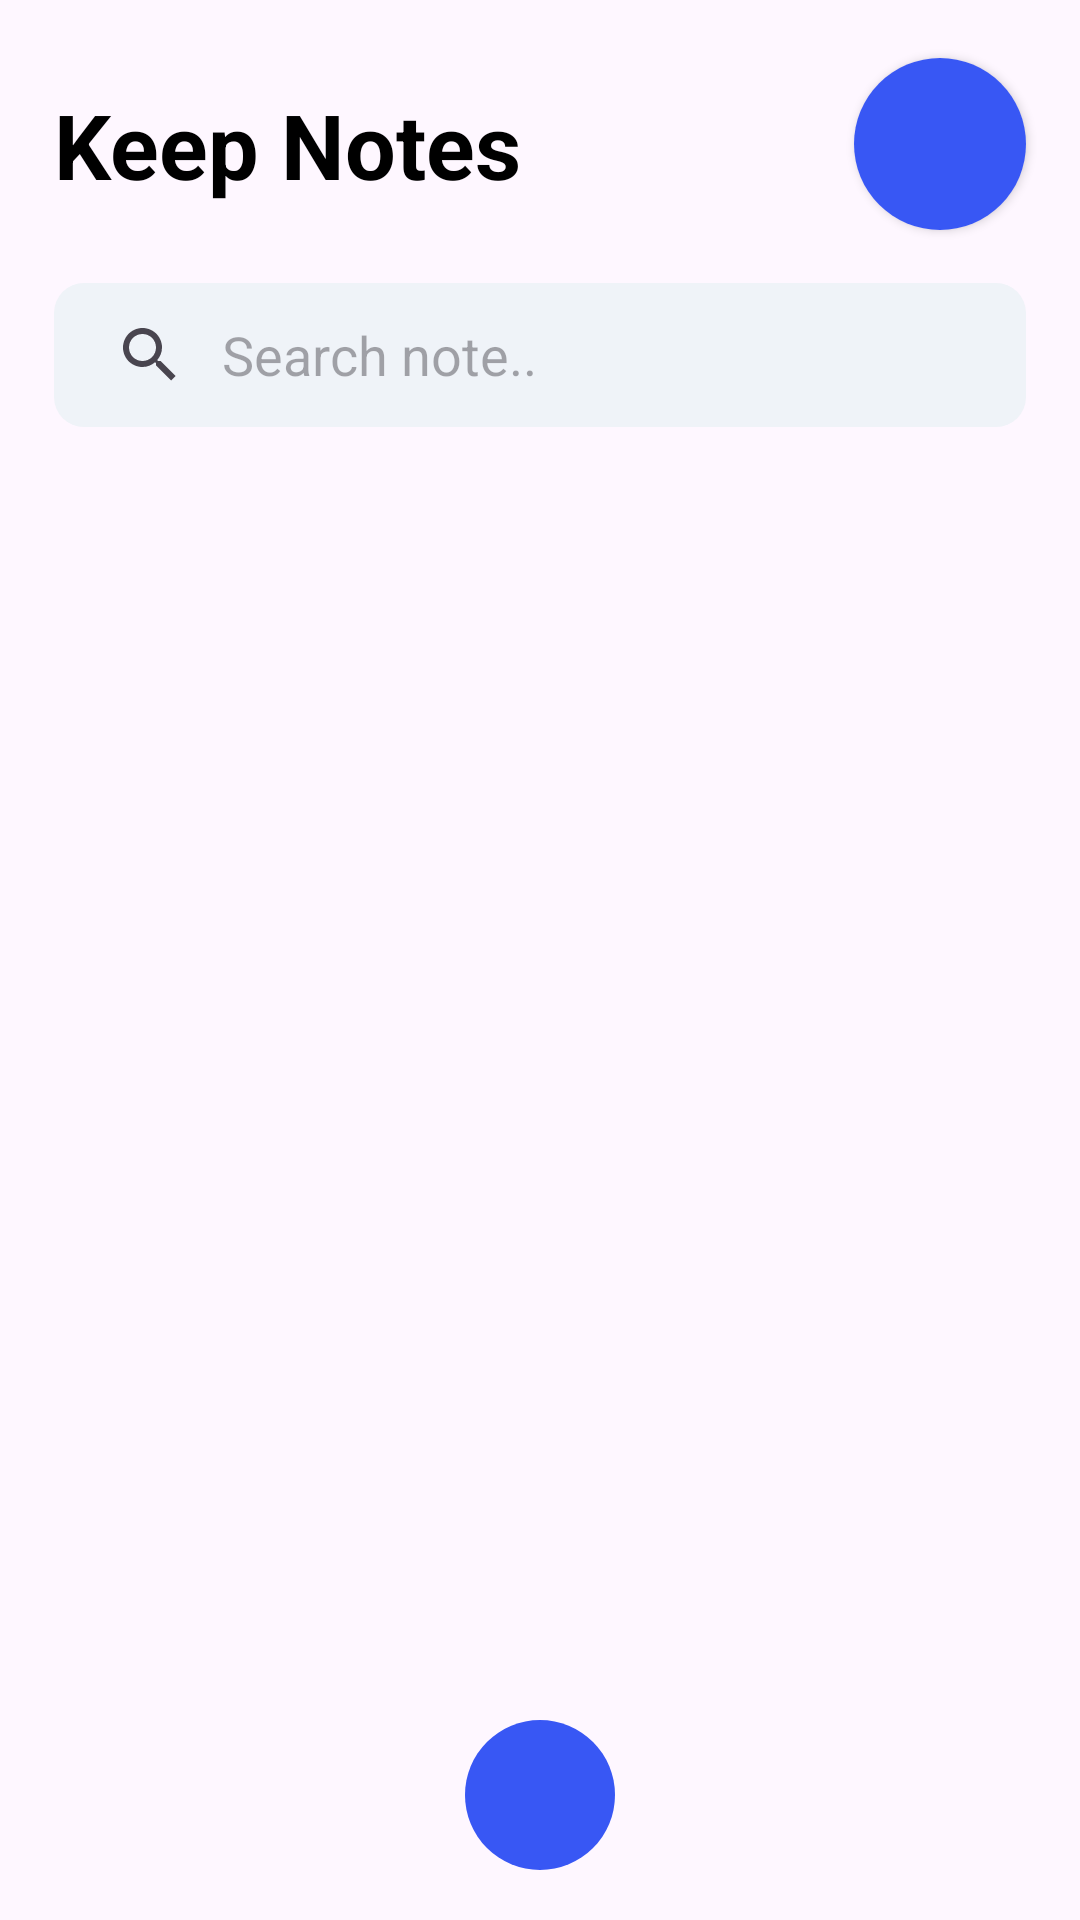

Android layout source for this screen:
<!-- AndroidManifest.xml: application theme Theme.NotesApp -->
<!-- res/layout/activity_main.xml -->
<?xml version="1.0" encoding="utf-8"?>
<androidx.constraintlayout.widget.ConstraintLayout xmlns:android="http://schemas.android.com/apk/res/android"
    xmlns:app="http://schemas.android.com/apk/res-auto"
    xmlns:tools="http://schemas.android.com/tools"
    android:layout_width="match_parent"
    android:layout_height="match_parent"
    tools:context=".MainActivity">

    <androidx.constraintlayout.widget.Guideline
        android:id="@+id/guidelineLeft"
        android:layout_width="wrap_content"
        android:layout_height="wrap_content"
        android:orientation="vertical"
        app:layout_constraintGuide_percent="0.05" />

    <androidx.constraintlayout.widget.Guideline
        android:id="@+id/guidelineRight"
        android:layout_width="wrap_content"
        android:layout_height="wrap_content"
        android:orientation="vertical"
        app:layout_constraintGuide_percent="0.95" />

    <androidx.constraintlayout.widget.Guideline
        android:id="@+id/guidelineTop"
        android:layout_width="wrap_content"
        android:layout_height="wrap_content"
        android:orientation="horizontal"
        app:layout_constraintGuide_percent="0.03" />

    <androidx.constraintlayout.widget.Guideline
        android:id="@+id/guidelineBottom"
        android:layout_width="wrap_content"
        android:layout_height="wrap_content"
        android:orientation="horizontal"
        app:layout_constraintGuide_percent="0.97" />

    <androidx.constraintlayout.widget.Guideline
        android:id="@+id/guideline12"
        android:layout_width="wrap_content"
        android:layout_height="wrap_content"
        android:orientation="horizontal"
        app:layout_constraintGuide_percent="0.12" />

    <androidx.constraintlayout.widget.Guideline
        android:id="@+id/guideline25"
        android:layout_width="wrap_content"
        android:layout_height="wrap_content"
        android:orientation="horizontal"
        app:layout_constraintGuide_percent="0.25" />

    <androidx.constraintlayout.widget.Guideline
        android:id="@+id/guideline90"
        android:layout_width="wrap_content"
        android:layout_height="wrap_content"
        android:orientation="horizontal"
        app:layout_constraintGuide_percent="0.90" />

    <TextView
        android:id="@+id/tvHeading"
        android:layout_width="0dp"
        android:layout_height="wrap_content"
        android:text="Keep Notes"
        android:textColor="@color/keep_notes"
        android:textSize="30sp"
        android:textStyle="bold"
        app:layout_constraintBottom_toBottomOf="@+id/guideline12"
        app:layout_constraintEnd_toStartOf="@+id/imgCard"
        app:layout_constraintStart_toStartOf="@+id/guidelineLeft"
        app:layout_constraintTop_toTopOf="@id/guidelineTop" />

    <androidx.cardview.widget.CardView
        android:id="@+id/imgCard"
        android:layout_width="0dp"
        android:layout_height="0dp"
        app:layout_constraintDimensionRatio="1:1"
        android:background="@drawable/custom_btn"
        app:cardCornerRadius="50dp"
        app:layout_constraintBottom_toBottomOf="@+id/guideline12"
        app:layout_constraintEnd_toEndOf="@id/guidelineRight"
        app:layout_constraintTop_toTopOf="@+id/guidelineTop">

        <ImageView
            android:id="@+id/imgHeading"
            android:layout_width="match_parent"
            android:layout_height="match_parent"
            android:background="@color/btn_color"
            android:contentDescription="@string/imgDescription" />
    </androidx.cardview.widget.CardView>

    <androidx.appcompat.widget.SearchView
        android:id="@+id/searchBar"
        android:layout_width="0dp"
        android:layout_height="wrap_content"
        android:imeOptions="actionSearch"
        android:theme="@style/ThemeOverlay.SearchView"
        android:inputType="text"
        android:background="@drawable/search_bar_layout"
        app:iconifiedByDefault="false"
        app:layout_constraintBottom_toBottomOf="@id/guideline25"
        app:layout_constraintEnd_toEndOf="@id/guidelineRight"
        app:layout_constraintStart_toStartOf="@id/guidelineLeft"
        app:layout_constraintTop_toTopOf="@id/guideline12"
        app:queryBackground="@android:color/transparent"
        app:queryHint="@string/search_note" />

    <androidx.recyclerview.widget.RecyclerView
        android:id="@+id/showNotes"
        android:layout_width="0dp"
        android:layout_height="0dp"
        app:layout_constraintBottom_toBottomOf="@+id/guideline90"
        app:layout_constraintEnd_toEndOf="@+id/guidelineRight"
        app:layout_constraintStart_toStartOf="@+id/guidelineLeft"
        app:layout_constraintTop_toTopOf="@+id/guideline25" />

    <androidx.appcompat.widget.AppCompatImageButton
        android:id="@+id/btnAdd"
        android:layout_width="50dp"
        android:layout_height="50dp"
        android:background="@drawable/custom_btn"
        android:contentDescription="@string/add_byn"
        android:src="@drawable/add_item"
        app:layout_constraintBottom_toBottomOf="@+id/guidelineBottom"
        app:layout_constraintEnd_toEndOf="@id/guidelineRight"
        app:layout_constraintStart_toStartOf="@+id/guidelineLeft"
        app:layout_constraintTop_toTopOf="@+id/guideline90" />

</androidx.constraintlayout.widget.ConstraintLayout>
<!-- resources referenced by this layout -->
<resources>
  <color name="btn_color">#3857f4</color>
  <color name="keep_notes">@color/black</color>
  <!-- drawable custom_btn (drawable) -->
  <?xml version="1.0" encoding="utf-8"?>
  <shape android:shape="oval"
      xmlns:android="http://schemas.android.com/apk/res/android">
      <solid android:color="@color/btn_color" />
      <corners android:radius="50dp"/>
  </shape>
  <!-- drawable search_bar_layout (drawable) -->
  <?xml version="1.0" encoding="utf-8"?>
  <shape android:shape="rectangle"
      xmlns:android="http://schemas.android.com/apk/res/android">
      <corners android:radius="10dp"/>
      <solid android:color="@color/light_white" />
      <stroke android:width="0dp"
          android:color="@android:color/transparent"/>
  
  </shape>
  <string name="add_byn">add item</string>
  <string name="imgDescription">Logo Image\n</string>
  <string name="search_note">Search note..</string>
  <style name="ThemeOverlay.SearchView" parent="Widget.AppCompat.SearchView">
          <item name="android:textColorHint">@color/hint_color</item>
          <item name="android:editTextColor">@color/black</item>
      </style>
  <style name="Theme.NotesApp" parent="Base.Theme.NotesApp" />
  <color name="black">#FF000000</color>
  <color name="light_white">#eff3f8</color>
  <color name="hint_color">#4B000000</color>
  <style name="Base.Theme.NotesApp" parent="Theme.Material3.DayNight.NoActionBar">
          
      <item name="colorPrimary">@color/my_light_primary</item>
      </style>
  <color name="my_light_primary">@color/btn_color</color>
</resources>
